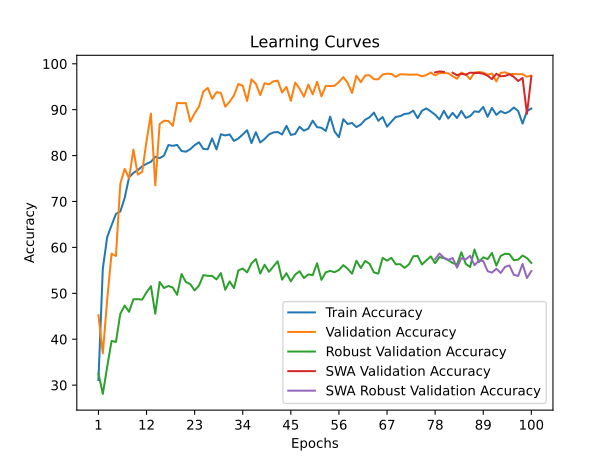

Source data for this figure (header and first rows):
time; train_accuracy; train_loss; valid_accuracy; valid_loss; valid_accuracy_robust; valid_accuracy_swa; valid_accuracy_robust_swa
46,0501; 31,1157; 2,1025; 45,2407; 1,5308; 32,5517; 45,2407; 32,5517
85,0101; 55,3981; 1,7071; 36,9074; 2,4808; 28,0690; 36,9074; 28,0690
137,8652; 62,2593; 1,6031; 48,6296; 1,5648; 34,0000; 48,6296; 34,0000
169,2271; 64,8148; 1,5614; 58,6296; 1,3779; 39,6207; 58,6296; 39,6207
205,1771; 67,2917; 1,5103; 58,1296; 1,3140; 39,4138; 58,1296; 39,4138
252,3013; 67,8148; 1,5127; 73,8333; 0,8304; 45,5345; 73,8333; 45,5345
302,0343; 70,7685; 1,4550; 77,1111; 0,7056; 47,3276; 77,1111; 47,3276
340,3221; 75,2500; 1,3943; 75,0370; 0,7655; 45,9655; 75,0370; 45,9655
392,4376; 76,2500; 1,3507; 81,2963; 0,6269; 48,7069; 81,2963; 48,7069
439,0042; 76,8194; 1,3333; 75,8519; 0,7974; 48,7241; 75,8519; 48,7241
487,6777; 77,6620; 1,3178; 76,4630; 0,8602; 48,6207; 76,4630; 48,6207
540,9241; 78,2037; 1,2959; 83,1852; 0,5403; 50,2069; 83,1852; 50,2069
576,2779; 78,6435; 1,2700; 89,1296; 0,4129; 51,5517; 89,1296; 51,5517
616,1993; 79,7361; 1,2715; 73,5185; 0,8161; 45,5517; 73,5185; 45,5517
665,1439; 79,4352; 1,2702; 86,8704; 0,4307; 52,4655; 86,8704; 52,4655
699,2906; 80,0093; 1,2487; 87,5926; 0,4234; 51,1552; 87,5926; 51,1552
751,8433; 82,3009; 1,2228; 87,5370; 0,4407; 51,6034; 87,5370; 51,6034
795,2662; 82,1204; 1,2162; 86,4815; 0,4729; 51,2414; 86,4815; 51,2414
841,1367; 82,3287; 1,1982; 91,4815; 0,3305; 49,6724; 91,4815; 49,6724
891,7437; 81,0046; 1,2149; 91,4074; 0,3218; 54,1897; 91,4074; 54,1897
928,7776; 80,8380; 1,2113; 91,4444; 0,3709; 52,4655; 91,4444; 52,4655
975,6058; 81,3935; 1,2034; 87,3889; 0,4674; 52,0000; 87,3889; 52,0000
1026,8450; 82,2731; 1,1843; 89,2037; 0,3581; 50,6207; 89,2037; 50,6207
1075,8734; 82,8935; 1,1858; 90,7037; 0,3453; 51,7069; 90,7037; 51,7069
1133,7838; 81,4352; 1,1946; 93,9630; 0,2736; 53,9655; 93,9630; 53,9655
1186,5580; 81,3796; 1,1714; 94,7407; 0,2514; 53,8103; 94,7407; 53,8103
1234,0472; 83,7269; 1,1437; 92,3519; 0,3016; 53,7931; 92,3519; 53,7931
1283,6143; 81,3472; 1,1733; 93,8148; 0,2761; 53,0172; 93,8148; 53,0172
1316,4902; 84,6481; 1,1393; 93,6667; 0,2607; 54,4138; 93,6667; 54,4138
1359,4117; 84,3889; 1,1454; 90,6481; 0,3150; 50,7759; 90,6481; 50,7759
1404,0137; 84,6111; 1,1297; 91,7222; 0,3212; 52,5862; 91,7222; 52,5862
1454,9232; 83,1944; 1,1418; 93,1111; 0,2523; 51,1207; 93,1111; 51,1207
1509,6397; 83,7361; 1,1582; 95,5926; 0,2338; 54,9828; 95,5926; 54,9828
1554,7089; 84,5972; 1,1295; 95,2222; 0,1985; 55,3966; 95,2222; 55,3966
1599,0108; 85,5185; 1,1211; 91,9074; 0,3318; 54,5517; 91,9074; 54,5517
1652,2664; 82,7222; 1,1519; 96,6111; 0,1855; 56,5000; 96,6111; 56,5000
1690,3682; 85,1019; 1,1441; 95,6481; 0,2110; 57,4655; 95,6481; 57,4655
1731,9472; 82,8519; 1,1572; 93,1667; 0,2677; 54,3103; 93,1667; 54,3103
1776,1227; 83,6157; 1,1334; 95,7593; 0,2194; 56,2241; 95,7593; 56,2241
1813,7087; 84,5972; 1,1293; 95,5185; 0,2250; 54,6724; 95,5185; 54,6724
1865,4428; 85,0370; 1,1159; 96,1667; 0,2015; 55,8448; 96,1667; 55,8448
1913,3620; 85,1435; 1,1299; 96,3333; 0,1714; 56,9655; 96,3333; 56,9655
1964,6532; 84,5926; 1,1416; 93,7407; 0,3261; 52,9655; 93,7407; 52,9655
2005,6613; 86,4815; 1,1059; 94,9630; 0,2956; 54,3793; 94,9630; 54,3793
2054,3467; 84,4954; 1,1334; 91,9259; 0,3152; 52,6034; 91,9259; 52,6034
2103,4360; 84,7176; 1,1381; 95,9074; 0,2157; 54,0862; 95,9074; 54,0862
2149,3261; 86,2778; 1,0847; 94,5741; 0,2501; 54,7931; 94,5741; 54,7931
2200,9002; 85,4213; 1,1218; 92,8333; 0,3133; 53,3103; 92,8333; 53,3103
2248,1107; 85,8750; 1,1026; 95,4630; 0,2035; 54,1207; 95,4630; 54,1207
2296,1462; 87,6065; 1,0697; 93,3333; 0,2729; 53,9483; 93,3333; 53,9483
2338,8110; 86,1898; 1,1271; 96,0741; 0,1858; 56,5517; 96,0741; 56,5517
2382,1450; 86,0602; 1,0892; 92,9074; 0,2678; 52,9310; 92,9074; 52,9310
2428,2664; 85,3657; 1,1117; 95,2037; 0,2459; 54,5862; 95,2037; 54,5862
2478,6345; 88,4861; 1,0664; 95,1481; 0,2241; 54,8793; 95,1481; 54,8793
2524,2950; 85,2454; 1,1137; 95,2037; 0,2173; 54,6034; 95,2037; 54,6034
2577,2658; 84,0231; 1,1289; 96,0370; 0,2428; 55,0862; 96,0370; 55,0862
2628,5413; 87,9259; 1,0783; 97,0926; 0,1588; 56,1379; 97,0926; 56,1379
2671,9089; 86,8796; 1,0948; 95,8333; 0,2000; 55,3448; 95,8333; 55,3448
2719,1808; 87,1019; 1,0808; 93,6481; 0,2880; 54,2759; 93,6481; 54,2759
2769,5710; 86,2176; 1,0903; 97,4074; 0,1705; 57,0862; 97,4074; 57,0862
... 40 more rows
